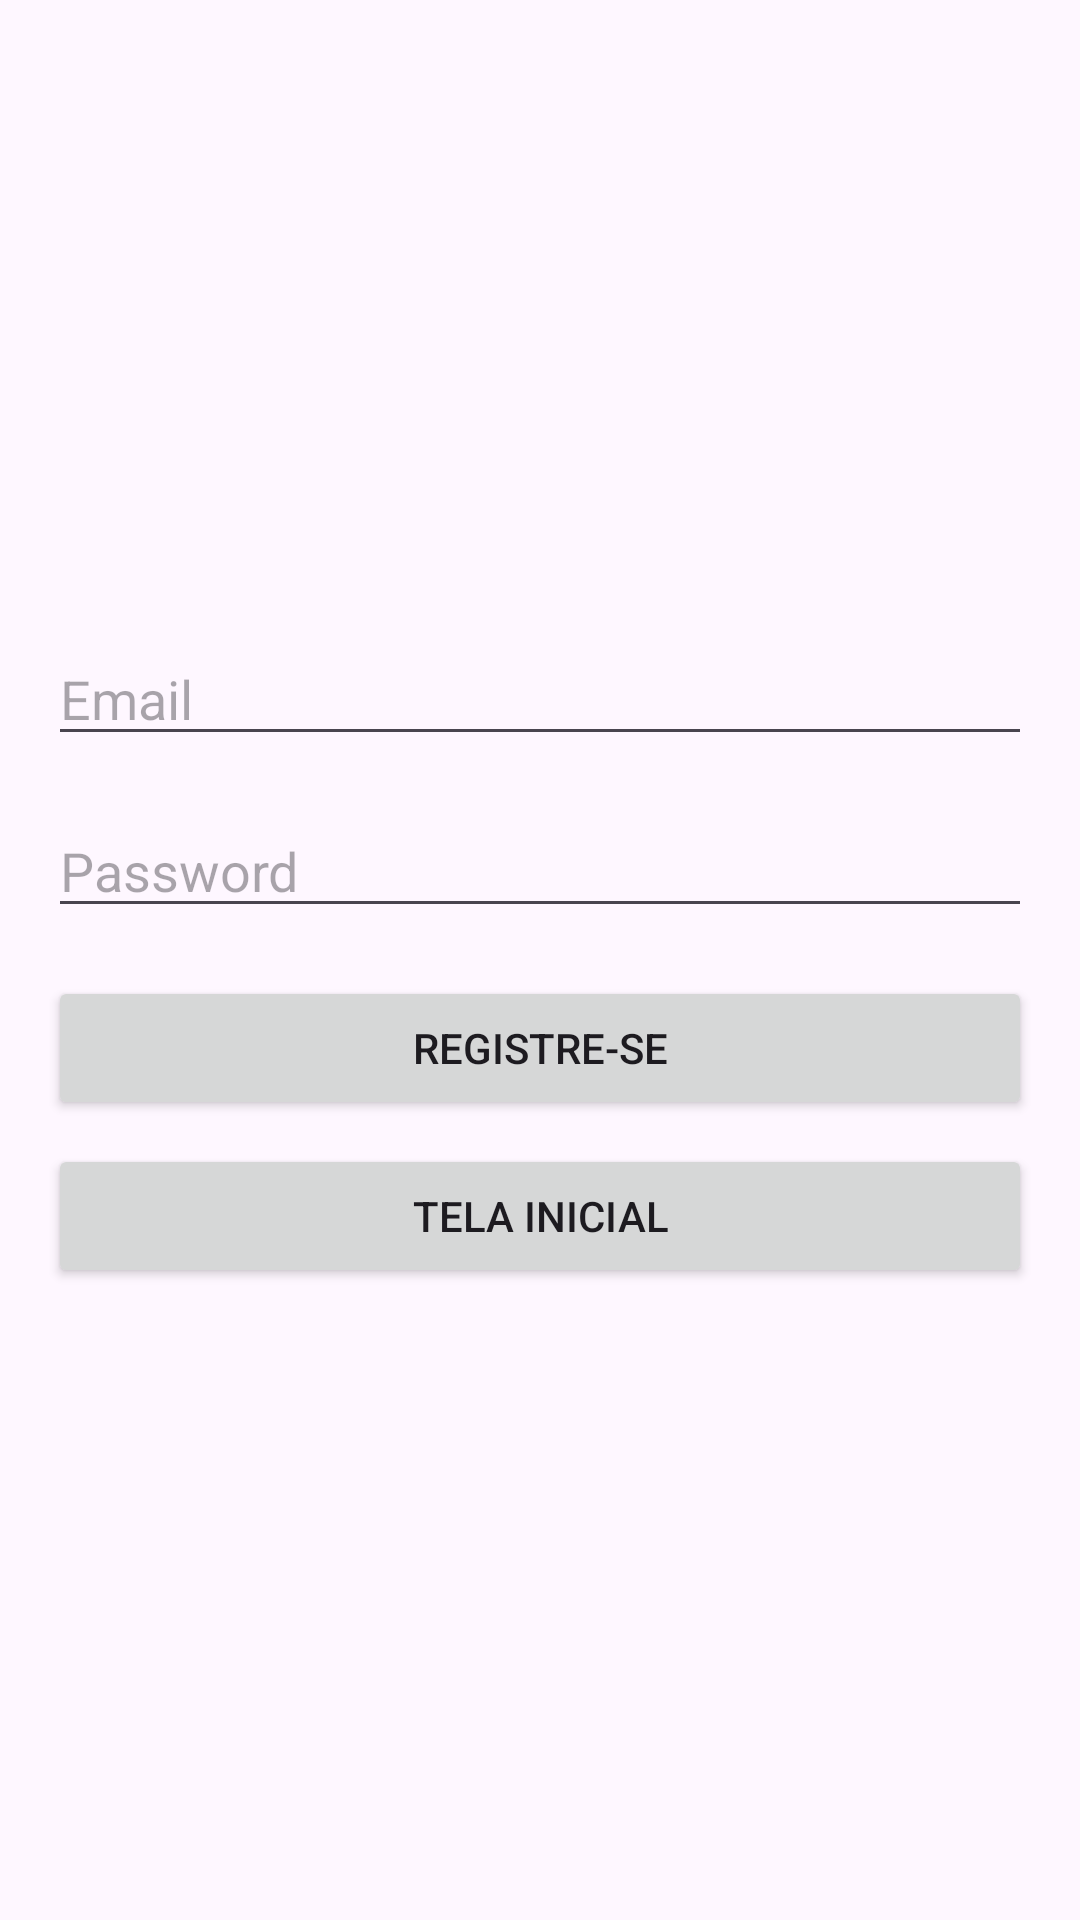

Reconstruct the res/layout file that produces this screen, plus the resources it refers to.
<!-- AndroidManifest.xml: application theme Theme.Projeto4Bim -->
<!-- res/layout/activity_register.xml -->
<?xml version="1.0" encoding="utf-8"?>
<androidx.constraintlayout.widget.ConstraintLayout xmlns:android="http://schemas.android.com/apk/res/android"
    xmlns:app="http://schemas.android.com/apk/res-auto"
    android:layout_width="match_parent"
    android:layout_height="match_parent">

    <LinearLayout
        android:id="@+id/container"
        android:layout_width="match_parent"
        android:layout_height="wrap_content"
        android:orientation="vertical"
        android:padding="16dp"
        app:layout_constraintBottom_toBottomOf="parent"
        app:layout_constraintEnd_toEndOf="parent"
        app:layout_constraintStart_toStartOf="parent"
        app:layout_constraintTop_toTopOf="parent">

        <EditText
            android:id="@+id/emailEditText"
            android:layout_width="match_parent"
            android:layout_height="wrap_content"
            android:layout_marginBottom="16dp"
            android:hint="Email"
            android:inputType="textEmailAddress" />

        <EditText
            android:id="@+id/passwordEditText"
            android:layout_width="match_parent"
            android:layout_height="wrap_content"
            android:layout_marginBottom="16dp"
            android:hint="Password"
            android:inputType="textPassword" />

        <Button
            android:id="@+id/registerButton"
            android:layout_width="match_parent"
            android:layout_height="wrap_content"
            android:layout_marginBottom="8dp"
            android:text="Registre-se" />

        <Button
            android:id="@+id/loginButton_register"
            android:layout_width="match_parent"
            android:layout_height="wrap_content"
            android:text="Tela Inicial" />

    </LinearLayout>

</androidx.constraintlayout.widget.ConstraintLayout>
<!-- resources referenced by this layout -->
<resources>
  <style name="Theme.Projeto4Bim" parent="Base.Theme.Projeto4Bim" />
  <style name="Base.Theme.Projeto4Bim" parent="Theme.Material3.DayNight.NoActionBar">
          
          
      </style>
</resources>
